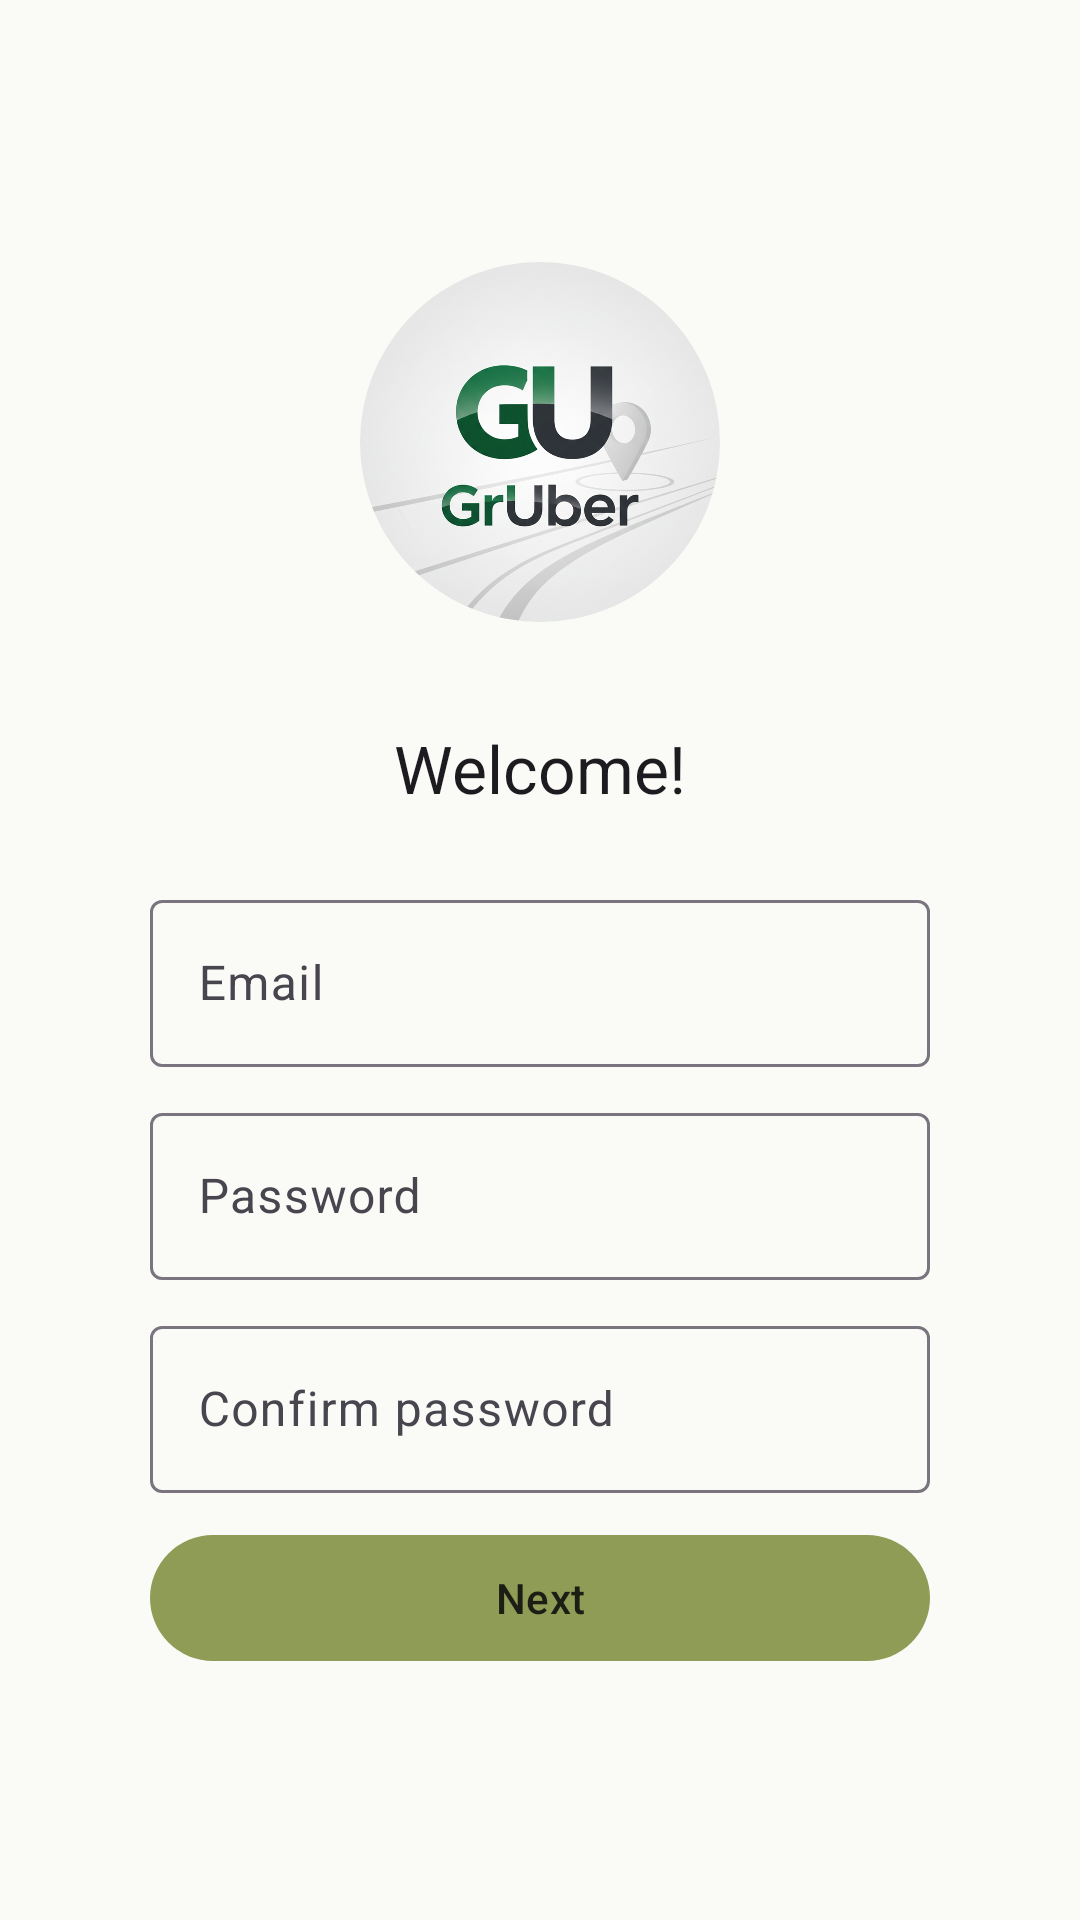

Android layout source for this screen:
<!-- AndroidManifest.xml: application theme Theme.GrUber -->
<!-- res/layout/fragment_register_account.xml -->
<?xml version="1.0" encoding="utf-8"?>
<androidx.constraintlayout.widget.ConstraintLayout xmlns:android="http://schemas.android.com/apk/res/android"
    xmlns:tools="http://schemas.android.com/tools"
    xmlns:app="http://schemas.android.com/apk/res-auto"
    android:layout_width="match_parent"
    android:layout_height="match_parent"
    tools:context=".fragment.registration.RegisterAccountFragment">

    <com.google.android.material.imageview.ShapeableImageView
        android:id="@+id/imageView"
        android:layout_width="120dp"
        android:layout_height="120dp"
        android:contentDescription="Profile photo"
        app:layout_constraintTop_toTopOf="parent"
        app:layout_constraintBottom_toTopOf="@id/til_reg_email"
        app:layout_constraintStart_toStartOf="parent"
        app:layout_constraintEnd_toEndOf="parent"
        android:layout_marginTop="40dp"
        android:layout_marginBottom="40dp"
        app:shapeAppearanceOverlay="@style/ShapeAppearance.GrUber.Circle"
        app:srcCompat="@drawable/logo" />

    <TextView
        android:id="@+id/textView"
        android:layout_width="0dp"
        android:layout_height="wrap_content"
        app:layout_constraintTop_toBottomOf="@id/imageView"
        app:layout_constraintBottom_toTopOf="@id/til_reg_email"
        app:layout_constraintStart_toStartOf="parent"
        app:layout_constraintEnd_toEndOf="parent"
        android:text="@string/welcome"
        style="@style/TextAppearance.GrUber.TextView.Title"
        />

    <com.google.android.material.textfield.TextInputLayout
        android:id="@+id/til_reg_email"
        android:layout_width="0dp"
        android:layout_height="wrap_content"
        app:layout_constraintTop_toTopOf="parent"
        app:layout_constraintBottom_toBottomOf="parent"
        app:layout_constraintStart_toStartOf="parent"
        app:layout_constraintEnd_toEndOf="parent"
        style="@style/Widget.GrUber.TextInput.Default"
        >
        <com.google.android.material.textfield.TextInputEditText
            android:id="@+id/et_reg_email"
            android:layout_width="match_parent"
            android:layout_height="wrap_content"
            android:hint="@string/email"
            android:inputType="textEmailAddress"
            />
    </com.google.android.material.textfield.TextInputLayout>

    <com.google.android.material.textfield.TextInputLayout
        android:id="@+id/til_reg_password"
        android:layout_width="0dp"
        android:layout_height="wrap_content"
        app:layout_constraintTop_toBottomOf="@id/til_reg_email"
        app:layout_constraintStart_toStartOf="parent"
        app:layout_constraintEnd_toEndOf="parent"
        style="@style/Widget.GrUber.TextInput.Default"
        >
        <com.google.android.material.textfield.TextInputEditText
            android:id="@+id/et_reg_password"
            android:layout_width="match_parent"
            android:layout_height="wrap_content"
            android:hint="@string/password"
            android:inputType="textPassword"
            />
    </com.google.android.material.textfield.TextInputLayout>

    <com.google.android.material.textfield.TextInputLayout
        android:id="@+id/til_confirm_password"
        android:layout_width="0dp"
        android:layout_height="wrap_content"
        app:layout_constraintTop_toBottomOf="@id/til_reg_password"
        app:layout_constraintStart_toStartOf="parent"
        app:layout_constraintEnd_toEndOf="parent"
        style="@style/Widget.GrUber.TextInput.Default">
        <com.google.android.material.textfield.TextInputEditText
            android:id="@+id/et_confirm_password"
            android:layout_width="match_parent"
            android:layout_height="wrap_content"
            android:hint="@string/confirm_password"
            android:inputType="textPassword"
            />

    </com.google.android.material.textfield.TextInputLayout>

    <com.google.android.material.button.MaterialButton
        android:id="@+id/reg_button_next"
        android:layout_width="0dp"
        android:layout_height="wrap_content"
        app:layout_constraintTop_toBottomOf="@id/til_confirm_password"
        app:layout_constraintStart_toStartOf="parent"
        app:layout_constraintEnd_toEndOf="parent"
        style="@style/Widget.GrUber.Button.Primary"
        android:text="@string/next"/>



</androidx.constraintlayout.widget.ConstraintLayout>
<!-- resources referenced by this layout -->
<resources>
  <!-- drawable logo: png bitmap (drawable, 865397 bytes) -->
  <string name="confirm_password">Confirm password</string>
  <string name="email">Email</string>
  <string name="next">Next</string>
  <string name="password">Password</string>
  <string name="welcome">"Welcome!"</string>
  <style name="ShapeAppearance.GrUber.Circle" parent="ShapeAppearance.GrUber">
          <item name="cornerFamily">rounded</item>
          <item name="cornerSize">50%</item>
      </style>
  <style name="TextAppearance.GrUber.TextView.Title" parent="TextAppearance.Material3.TitleLarge">
  
          <item name="android:layout_marginHorizontal">50dp</item>
          <item name="android:layout_marginTop">10dp</item>
  
          <item name="android:textColor">?attr/colorOnSurface</item>
          <item name="android:textAlignment">center</item>
  
      </style>
  <style name="Widget.GrUber.Button.Primary" parent="Widget.Material3.Button">
  
          <item name="android:minHeight">50dp</item>
          <item name="android:minWidth">64dp</item>
          <item name="android:layout_marginHorizontal">50dp</item>
          <item name="android:layout_marginTop">10dp</item>
      </style>
  <style name="Widget.GrUber.TextInput.Default" parent="Widget.Material3.TextInputLayout.OutlinedBox">
          <item name="android:singleLine">true</item>
          <item name="android:scrollHorizontally">true</item>
          <item name="android:layout_marginTop">10dp</item>
          <item name="android:layout_marginHorizontal">50dp</item>
          <item name="android:textAppearance">@style/TextAppearance.GrUber.BodyMedium</item>
      </style>
  <style name="Theme.GrUber" parent="Theme.Material3.DayNight.NoActionBar">
  
          
          <item name="colorPrimary">@color/color_primary</item>
          <item name="colorPrimaryVariant">@color/color_primary_variant</item>
          <item name="colorOnPrimary">@color/color_text</item>
  
          
          <item name="colorSecondary">@color/color_secondary</item>
          <item name="colorSecondaryVariant">@color/color_secondary_variant</item>
          <item name="colorOnSecondary">@color/color_text</item>
  
          
          <item name="colorAccent">@color/color_accent</item>
  
          
          <item name="android:colorBackground">@color/color_background</item>
  
          
          <item name="android:statusBarColor">@color/color_primary</item>
  
      </style>
  <style name="ShapeAppearance.GrUber" parent="ShapeAppearance.Material3.LargeComponent" />
  <style name="TextAppearance.GrUber.BodyMedium" parent="TextAppearance.Material3.BodyMedium">
          <item name="android:textColor">@color/black</item>
      </style>
  <color name="color_primary">#8F9C55</color>
  <color name="color_primary_variant">#6E7A3F</color>
  <color name="color_text">#1C1D14</color>
  <color name="color_secondary">#B7D4C3</color>
  <color name="color_secondary_variant">#8FB8A4</color>
  <color name="color_accent">#6FAFB0</color>
  <color name="color_background">#FAFBF7</color>
  <color name="black">#FF000000</color>
</resources>
